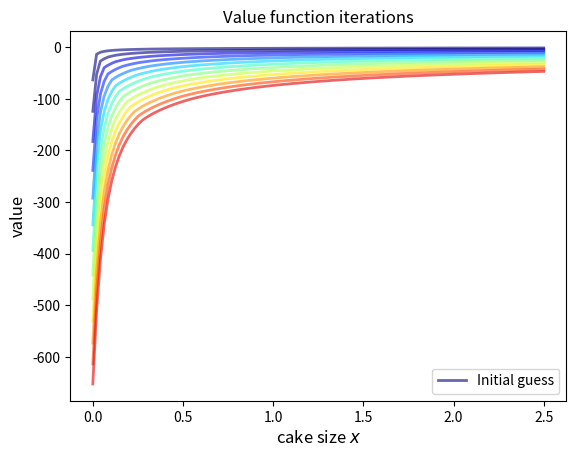
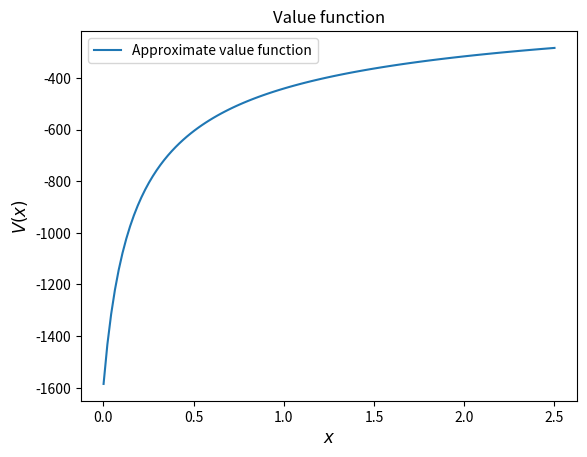
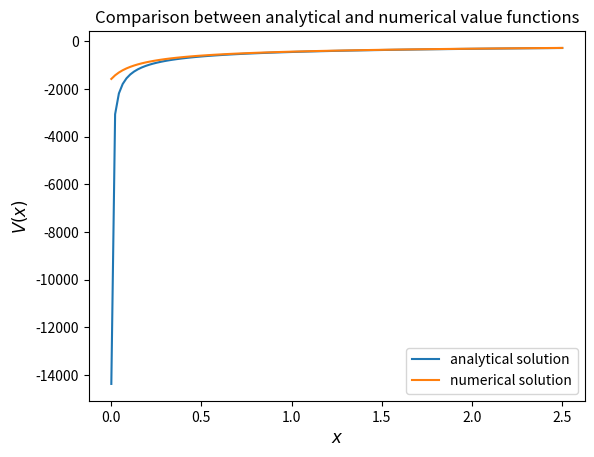
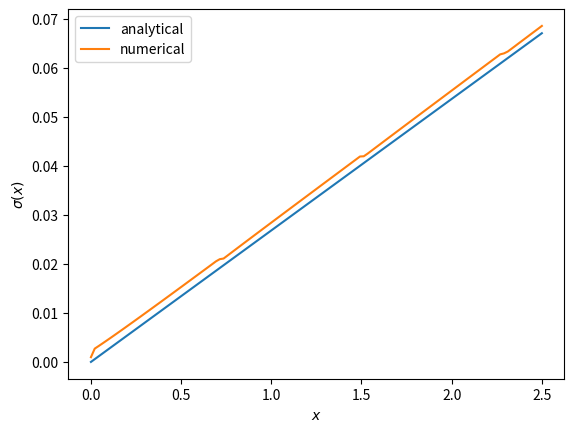
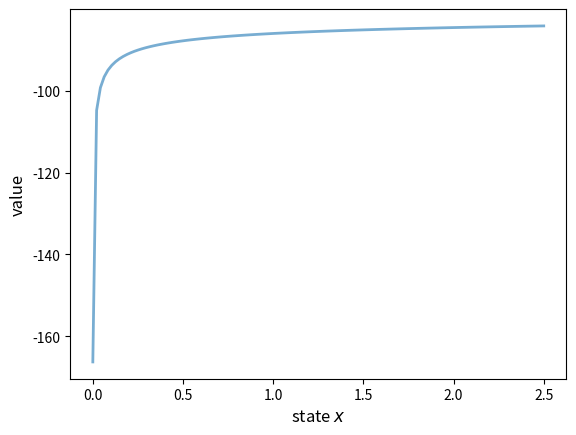
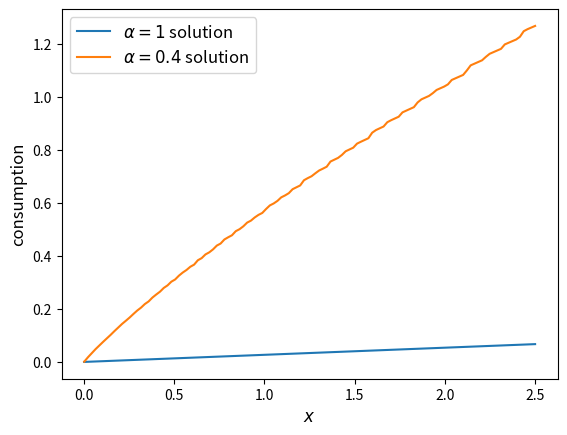
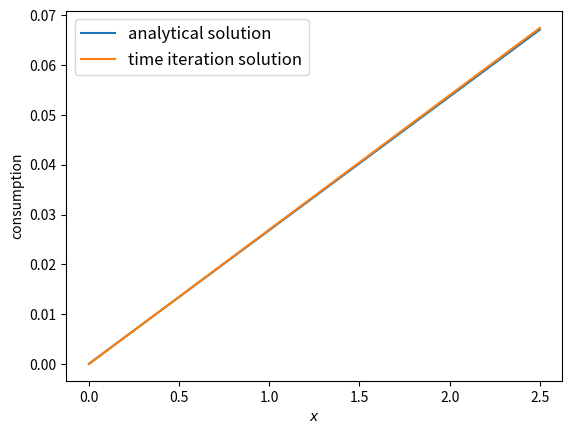

The script that saved these images, in order:
import matplotlib.pyplot as plt
import numpy as np
from scipy.optimize import minimize_scalar, bisect

def c_star(x, β, γ):

    return (1 - β ** (1/γ)) * x


def v_star(x, β, γ):

    return (1 - β**(1 / γ))**(-γ) * (x**(1-γ) / (1-γ))

def maximize(g, a, b, args):
    """
    Maximize the function g over the interval [a, b].

    We use the fact that the maximizer of g on any interval is
    also the minimizer of -g.  The tuple args collects any extra
    arguments to g.

    Returns the maximal value and the maximizer.
    """

    objective = lambda x: -g(x, *args)
    result = minimize_scalar(objective, bounds=(a, b), method='bounded')
    maximizer, maximum = result.x, -result.fun
    return maximizer, maximum

class CakeEating:

    def __init__(self,
                 β=0.96,           # discount factor
                 γ=1.5,            # degree of relative risk aversion
                 x_grid_min=1e-3,  # exclude zero for numerical stability
                 x_grid_max=2.5,   # size of cake
                 x_grid_size=120):

        self.β, self.γ = β, γ

        # Set up grid
        self.x_grid = np.linspace(x_grid_min, x_grid_max, x_grid_size)

    # Utility function
    def u(self, c):

        γ = self.γ

        if γ == 1:
            return np.log(c)
        else:
            return (c ** (1 - γ)) / (1 - γ)

    # first derivative of utility function
    def u_prime(self, c):

        return c ** (-self.γ)

    def state_action_value(self, c, x, v_array):
        """
        Right hand side of the Bellman equation given x and c.
        """

        u, β = self.u, self.β
        v = lambda x: np.interp(x, self.x_grid, v_array)

        return u(c) + β * v(x - c)

def T(v, ce):
    """
    The Bellman operator.  Updates the guess of the value function.

    * ce is an instance of CakeEating
    * v is an array representing a guess of the value function

    """
    v_new = np.empty_like(v)

    for i, x in enumerate(ce.x_grid):
        # Maximize RHS of Bellman equation at state x
        v_new[i] = maximize(ce.state_action_value, 1e-10, x, (x, v))[1]

    return v_new

ce = CakeEating()

x_grid = ce.x_grid
v = ce.u(x_grid)       # Initial guess
n = 12                 # Number of iterations

fig, ax = plt.subplots()

ax.plot(x_grid, v, color=plt.cm.jet(0),
        lw=2, alpha=0.6, label='Initial guess')

for i in range(n):
    v = T(v, ce)  # Apply the Bellman operator
    ax.plot(x_grid, v, color=plt.cm.jet(i / n), lw=2, alpha=0.6)

ax.legend()
ax.set_ylabel('value', fontsize=12)
ax.set_xlabel('cake size $x$', fontsize=12)
ax.set_title('Value function iterations')

plt.show()

def compute_value_function(ce,
                           tol=1e-4,
                           max_iter=1000,
                           verbose=True,
                           print_skip=25):

    # Set up loop
    v = np.zeros(len(ce.x_grid)) # Initial guess
    i = 0
    error = tol + 1

    while i < max_iter and error > tol:
        v_new = T(v, ce)

        error = np.max(np.abs(v - v_new))
        i += 1

        if verbose and i % print_skip == 0:
            print(f"Error at iteration {i} is {error}.")

        v = v_new

    if error > tol:
        print("Failed to converge!")
    elif verbose:
        print(f"\nConverged in {i} iterations.")

    return v_new

v = compute_value_function(ce)

fig, ax = plt.subplots()

ax.plot(x_grid, v, label='Approximate value function')
ax.set_ylabel('$V(x)$', fontsize=12)
ax.set_xlabel('$x$', fontsize=12)
ax.set_title('Value function')
ax.legend()
plt.show()

v_analytical = v_star(ce.x_grid, ce.β, ce.γ)

fig, ax = plt.subplots()

ax.plot(x_grid, v_analytical, label='analytical solution')
ax.plot(x_grid, v, label='numerical solution')
ax.set_ylabel('$V(x)$', fontsize=12)
ax.set_xlabel('$x$', fontsize=12)
ax.legend()
ax.set_title('Comparison between analytical and numerical value functions')
plt.show()

def σ(ce, v):
    """
    The optimal policy function. Given the value function,
    it finds optimal consumption in each state.

    * ce is an instance of CakeEating
    * v is a value function array

    """
    c = np.empty_like(v)

    for i in range(len(ce.x_grid)):
        x = ce.x_grid[i]
        # Maximize RHS of Bellman equation at state x
        c[i] = maximize(ce.state_action_value, 1e-10, x, (x, v))[0]

    return c

c = σ(ce, v)

c_analytical = c_star(ce.x_grid, ce.β, ce.γ)

fig, ax = plt.subplots()

ax.plot(ce.x_grid, c_analytical, label='analytical')
ax.plot(ce.x_grid, c, label='numerical')
ax.set_ylabel(r'$\sigma(x)$')
ax.set_xlabel('$x$')
ax.legend()

plt.show()

class OptimalGrowth(CakeEating):
    """
    A subclass of CakeEating that adds the parameter α and overrides
    the state_action_value method.
    """

    def __init__(self,
                 β=0.96,           # discount factor
                 γ=1.5,            # degree of relative risk aversion
                 α=0.4,            # productivity parameter
                 x_grid_min=1e-3,  # exclude zero for numerical stability
                 x_grid_max=2.5,   # size of cake
                 x_grid_size=120):

        self.α = α
        CakeEating.__init__(self, β, γ, x_grid_min, x_grid_max, x_grid_size)

    def state_action_value(self, c, x, v_array):
        """
        Right hand side of the Bellman equation given x and c.
        """

        u, β, α = self.u, self.β, self.α
        v = lambda x: np.interp(x, self.x_grid, v_array)

        return u(c) + β * v((x - c)**α)

og = OptimalGrowth()

v = compute_value_function(og, verbose=False)

fig, ax = plt.subplots()

ax.plot(x_grid, v, lw=2, alpha=0.6)
ax.set_ylabel('value', fontsize=12)
ax.set_xlabel('state $x$', fontsize=12)

plt.show()

c_new = σ(og, v)

fig, ax = plt.subplots()

ax.plot(ce.x_grid, c_analytical, label=r'$\alpha=1$ solution')
ax.plot(ce.x_grid, c_new, label=fr'$\alpha={og.α}$ solution')

ax.set_ylabel('consumption', fontsize=12)
ax.set_xlabel('$x$', fontsize=12)

ax.legend(fontsize=12)

plt.show()

def K(σ_array, ce):
    """
    The policy function operator. Given the policy function,
    it updates the optimal consumption using Euler equation.

    * σ_array is an array of policy function values on the grid
    * ce is an instance of CakeEating

    """

    u_prime, β, x_grid = ce.u_prime, ce.β, ce.x_grid
    σ_new = np.empty_like(σ_array)

    σ = lambda x: np.interp(x, x_grid, σ_array)

    def euler_diff(c, x):
        return u_prime(c) - β * u_prime(σ(x - c))

    for i, x in enumerate(x_grid):

        # handle small x separately --- helps numerical stability
        if x < 1e-12:
            σ_new[i] = 0.0

        # handle other x
        else:
            σ_new[i] = bisect(euler_diff, 1e-10, x - 1e-10, x)

    return σ_new

def iterate_euler_equation(ce,
                           max_iter=500,
                           tol=1e-5,
                           verbose=True,
                           print_skip=25):

    x_grid = ce.x_grid

    σ = np.copy(x_grid)        # initial guess

    i = 0
    error = tol + 1
    while i < max_iter and error > tol:

        σ_new = K(σ, ce)

        error = np.max(np.abs(σ_new - σ))
        i += 1

        if verbose and i % print_skip == 0:
            print(f"Error at iteration {i} is {error}.")

        σ = σ_new

    if error > tol:
        print("Failed to converge!")
    elif verbose:
        print(f"\nConverged in {i} iterations.")

    return σ

ce = CakeEating(x_grid_min=0.0)
c_euler = iterate_euler_equation(ce)

fig, ax = plt.subplots()

ax.plot(ce.x_grid, c_analytical, label='analytical solution')
ax.plot(ce.x_grid, c_euler, label='time iteration solution')

ax.set_ylabel('consumption')
ax.set_xlabel('$x$')
ax.legend(fontsize=12)

plt.show()